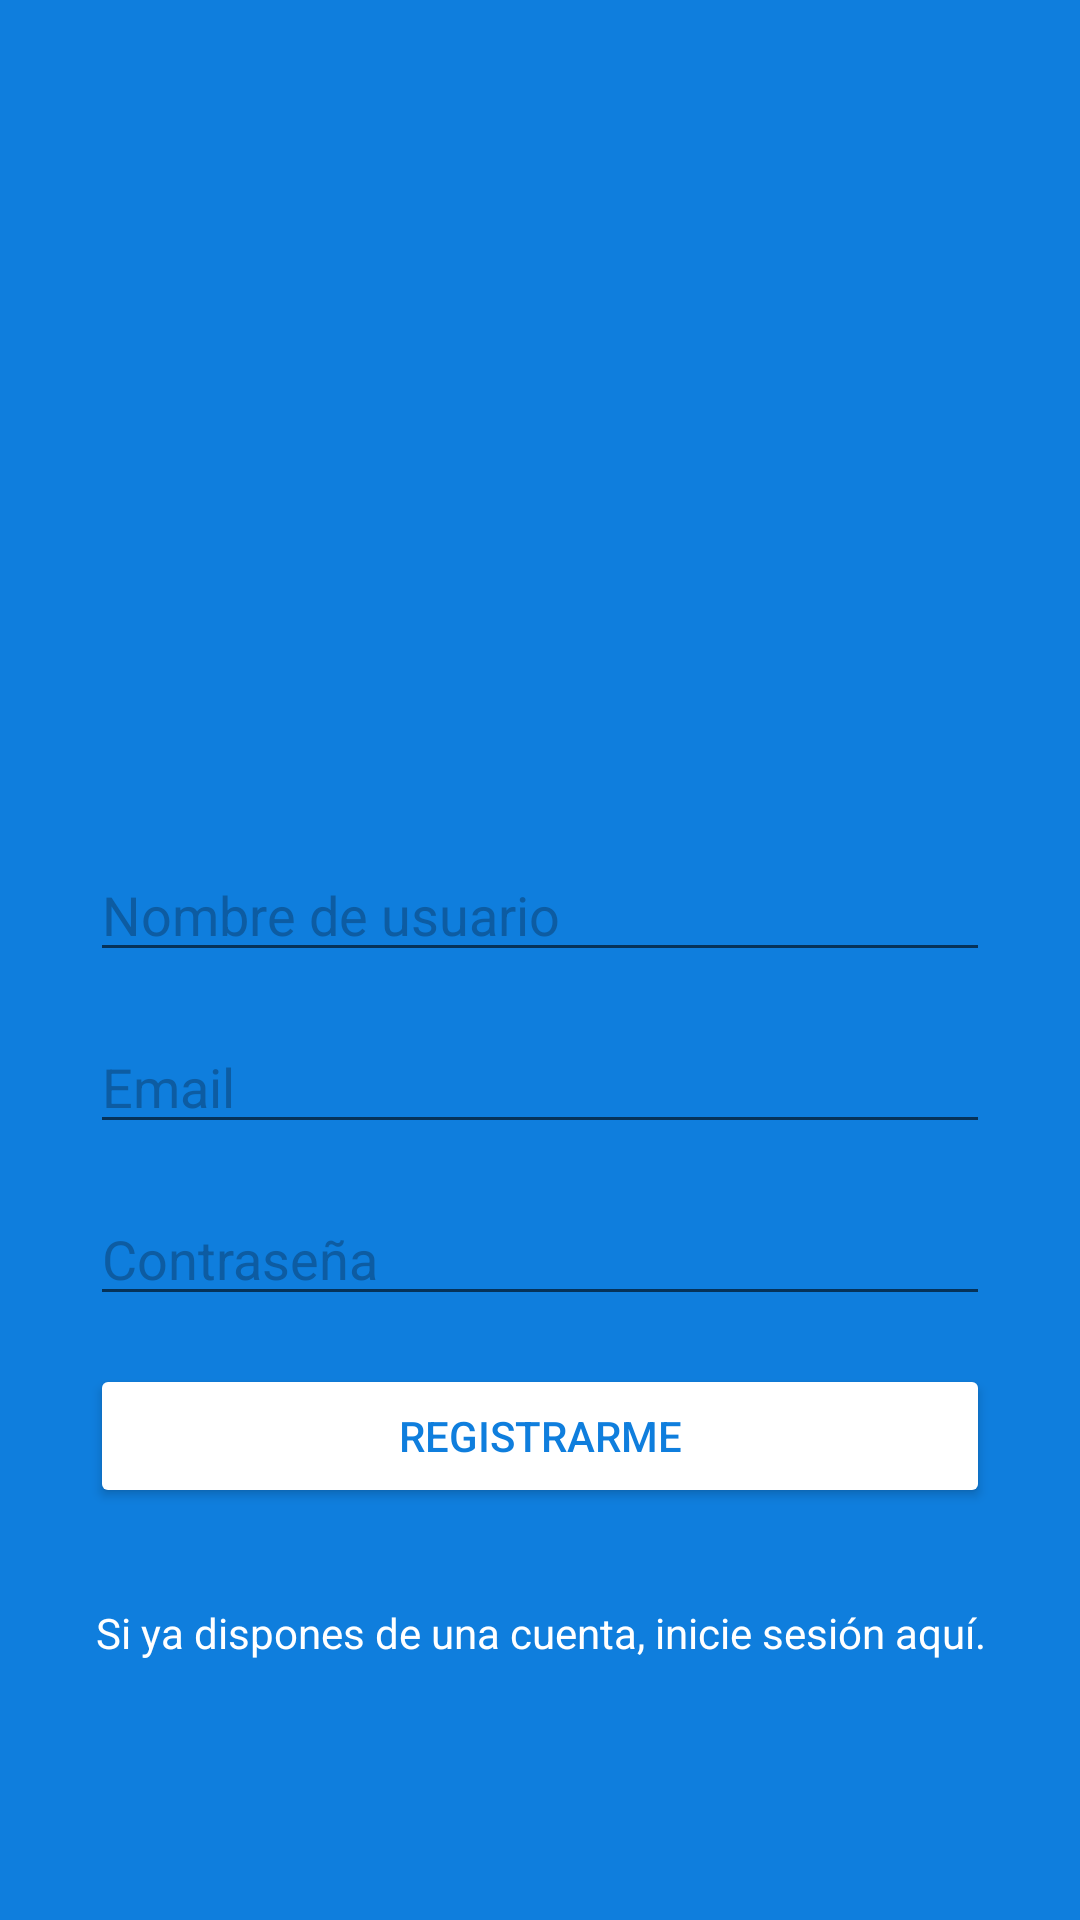

Write the Android layout XML for this screen, with the resource values it uses.
<!-- AndroidManifest.xml: application theme AppTheme -->
<!-- res/layout/activity_sign_up.xml -->
<?xml version="1.0" encoding="utf-8"?>
<android.support.constraint.ConstraintLayout xmlns:android="http://schemas.android.com/apk/res/android"
    xmlns:app="http://schemas.android.com/apk/res-auto"
    xmlns:tools="http://schemas.android.com/tools"
    android:layout_width="match_parent"
    android:layout_height="match_parent"
    android:background="@color/colorAzul"
    tools:context=".ui.auth.MainActivity">


    <ImageView
        android:id="@+id/imageView"
        android:layout_width="300dp"
        android:layout_height="100dp"
        android:layout_marginStart="8dp"
        android:layout_marginTop="32dp"
        android:layout_marginEnd="8dp"
        app:layout_constraintBottom_toTopOf="@+id/editTextUsername"
        app:layout_constraintEnd_toEndOf="parent"
        app:layout_constraintHorizontal_bias="0.5"
        app:layout_constraintStart_toStartOf="parent"
        app:layout_constraintTop_toTopOf="parent"
        app:layout_constraintVertical_chainStyle="packed"
        app:srcCompat="@drawable/ic_logo_minitwitter_white" />

    <EditText
        android:id="@+id/editTextEmail"
        android:layout_width="300dp"
        android:layout_height="wrap_content"
        android:layout_marginTop="16dp"
        android:ems="10"
        android:hint="@string/hint_email"
        android:inputType="textEmailAddress"
        android:textColor="@android:color/white"
        android:textColorHighlight="@color/colorAzulDark"
        android:textColorHint="@color/colorAzulDark"
        android:textColorLink="@android:color/white"
        app:layout_constraintBottom_toTopOf="@+id/editTextPassword"
        app:layout_constraintEnd_toEndOf="@+id/editTextUsername"
        app:layout_constraintHorizontal_bias="0.5"
        app:layout_constraintStart_toStartOf="@+id/editTextUsername"
        app:layout_constraintTop_toBottomOf="@+id/editTextUsername" />

    <EditText
        android:id="@+id/editTextPassword"
        android:layout_width="300dp"
        android:layout_height="wrap_content"
        android:layout_marginTop="16dp"
        android:ems="10"
        android:hint="@string/hint_password"
        android:inputType="textPassword"
        android:textColor="@android:color/white"
        android:textColorHighlight="@color/colorAzulDark"
        android:textColorHint="@color/colorAzulDark"
        android:textColorLink="@android:color/white"
        app:layout_constraintBottom_toTopOf="@+id/buttonSignUp"
        app:layout_constraintEnd_toEndOf="@+id/editTextEmail"
        app:layout_constraintHorizontal_bias="0.5"
        app:layout_constraintStart_toStartOf="@+id/editTextEmail"
        app:layout_constraintTop_toBottomOf="@+id/editTextEmail" />

    <Button
        android:id="@+id/buttonSignUp"
        android:layout_width="300dp"
        android:layout_height="wrap_content"
        android:layout_marginTop="16dp"
        android:backgroundTint="@android:color/white"
        android:text="@string/btn_signup"
        android:textColor="@color/colorAzul"
        app:layout_constraintBottom_toTopOf="@+id/textViewGoLogin"
        app:layout_constraintEnd_toEndOf="@+id/editTextPassword"
        app:layout_constraintHorizontal_bias="0.5"
        app:layout_constraintStart_toStartOf="@+id/editTextPassword"
        app:layout_constraintTop_toBottomOf="@+id/editTextPassword" />

    <TextView
        android:id="@+id/textViewGoLogin"
        android:layout_width="0dp"
        android:layout_height="wrap_content"
        android:layout_marginStart="8dp"
        android:layout_marginTop="32dp"
        android:layout_marginEnd="8dp"
        android:gravity="center"
        android:text="@string/text_go_login"
        android:textColor="@android:color/white"
        app:layout_constraintBottom_toBottomOf="parent"
        app:layout_constraintEnd_toEndOf="parent"
        app:layout_constraintHorizontal_bias="0.5"
        app:layout_constraintStart_toStartOf="parent"
        app:layout_constraintTop_toBottomOf="@+id/buttonSignUp" />

    <EditText
        android:id="@+id/editTextUsername"
        android:layout_width="0dp"
        android:layout_height="wrap_content"
        android:layout_marginTop="64dp"
        android:ems="10"
        android:hint="@string/hint_name"
        android:inputType="textPersonName"
        android:textColor="@android:color/white"
        android:textColorHighlight="@color/colorAzulDark"
        android:textColorHint="@color/colorAzulDark"
        android:textColorLink="@android:color/white"
        app:layout_constraintBottom_toTopOf="@+id/editTextEmail"
        app:layout_constraintEnd_toEndOf="@+id/imageView"
        app:layout_constraintHorizontal_bias="0.5"
        app:layout_constraintStart_toStartOf="@+id/imageView"
        app:layout_constraintTop_toBottomOf="@+id/imageView" />
</android.support.constraint.ConstraintLayout>
<!-- resources referenced by this layout -->
<resources>
  <color name="colorAzul">#0F7EDD</color>
  <color name="colorAzulDark">#0D5CA2</color>
  <string name="btn_signup">Registrarme</string>
  <string name="hint_email">Email</string>
  <string name="hint_name">Nombre de usuario</string>
  <string name="hint_password">Contraseña</string>
  <string name="text_go_login">Si ya dispones de una cuenta, inicie sesión aquí.</string>
  <style name="AppTheme" parent="Theme.AppCompat.DayNight">
          
          <item name="colorPrimary">@color/colorPrimary</item>
          <item name="colorPrimaryDark">@color/colorPrimaryDark</item>
          <item name="colorAccent">@color/colorAccent</item>
          <item name="android:windowLightStatusBar">true</item>
      </style>
  <color name="colorPrimary">@color/colorAzul</color>
  <color name="colorPrimaryDark">#DDDDDD</color>
  <color name="colorAccent">@color/colorAzulDark</color>
</resources>
